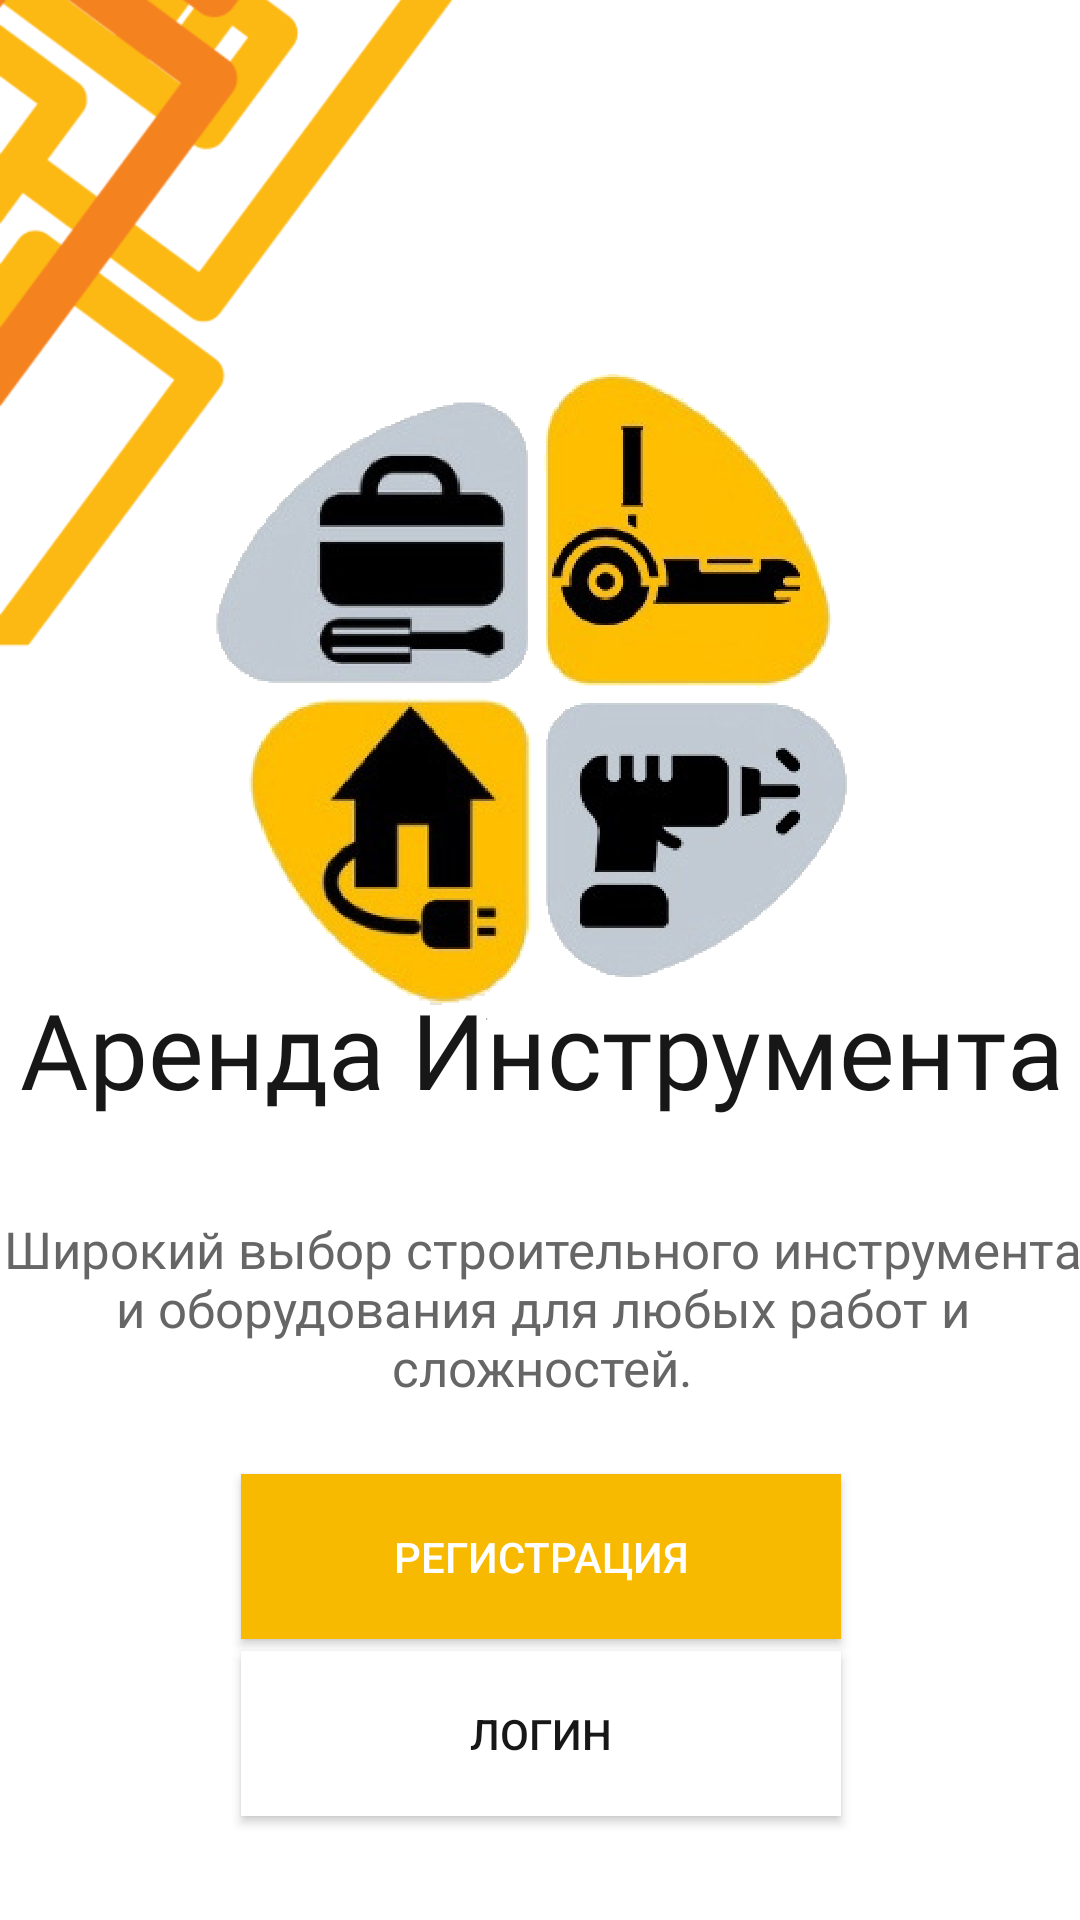

This screen was rendered from an Android layout file. Write that file and the resources it references.
<!-- AndroidManifest.xml: application theme Theme.ArendaInstrumenta -->
<!-- res/layout/fragment_introdcution.xml -->
<?xml version="1.0" encoding="utf-8"?>
<androidx.constraintlayout.widget.ConstraintLayout xmlns:android="http://schemas.android.com/apk/res/android"
    xmlns:app="http://schemas.android.com/apk/res-auto"
    xmlns:tools="http://schemas.android.com/tools"
    android:layout_width="match_parent"
    android:layout_height="match_parent"
    tools:layout_editor_absoluteX="15dp"
    tools:layout_editor_absoluteY="0dp">

    <ImageView
        android:layout_width="218dp"
        android:layout_height="404dp"
        android:scaleType="centerCrop"
        android:src="@drawable/texture_left"
        app:layout_constraintBottom_toBottomOf="@id/guidelineLeftTexture"
        app:layout_constraintDimensionRatio="1:3"
        app:layout_constraintStart_toStartOf="parent"
        app:layout_constraintTop_toTopOf="parent"
        app:layout_constraintVertical_bias="0.493" />


    <ImageView
        android:id="@+id/ellipse"
        android:layout_width="222dp"
        android:layout_height="221dp"
        android:background="@drawable/are"
        app:layout_constraintBottom_toBottomOf="@id/guidelineEllipseBottom"
        app:layout_constraintDimensionRatio="1:1"
        app:layout_constraintEnd_toEndOf="@id/guidelineEllipseRight"
        app:layout_constraintHorizontal_bias="0.489"
        app:layout_constraintStart_toStartOf="@id/guidelineEllipseLeft"
        app:layout_constraintTop_toTopOf="@id/guidelineEllipseTop"
        app:layout_constraintVertical_bias="0.0" />

    <TextView
        android:id="@+id/tvQuality"
        style="@style/h2"
        android:layout_width="wrap_content"
        android:layout_height="wrap_content"
        android:layout_marginTop="32dp"
        android:gravity="center"
        android:text="@string/qulity"
        android:textAlignment="center"
        app:layout_constraintEnd_toEndOf="@id/tvRightAdressForShopping"
        app:layout_constraintHorizontal_bias="0.483"
        app:layout_constraintStart_toStartOf="@id/tvRightAdressForShopping"
        app:layout_constraintTop_toBottomOf="@id/tvRightAdressForShopping" />

    <androidx.appcompat.widget.AppCompatButton
        android:id="@+id/buttonRegisterAccountOptions"
        android:layout_width="@dimen/mediumButtonWidth"
        android:layout_height="@dimen/mediumButtonHeight"
        android:background="@drawable/blue_background"
        android:text="Регистрация"
        android:textColor="@color/white"
        app:layout_constraintBottom_toBottomOf="parent"
        app:layout_constraintEnd_toEndOf="@id/tvQuality"
        app:layout_constraintHorizontal_bias="0.497"
        app:layout_constraintStart_toStartOf="@id/tvQuality"
        app:layout_constraintTop_toBottomOf="@+id/tvQuality"
        app:layout_constraintVertical_bias="0.207" />

    <androidx.appcompat.widget.AppCompatButton
        android:id="@+id/buttonLoginAccountOptions"
        android:layout_width="@dimen/mediumButtonWidth"
        android:layout_height="@dimen/mediumButtonHeight"
        android:background="@color/white"
        android:text="Логин"
        android:textColor="@color/g_black"
        app:layout_constraintBottom_toBottomOf="parent"
        app:layout_constraintEnd_toEndOf="@id/tvQuality"
        app:layout_constraintHorizontal_bias="0.497"
        app:layout_constraintStart_toStartOf="@id/tvQuality"
        app:layout_constraintTop_toBottomOf="@+id/buttonRegisterAccountOptions"
        app:layout_constraintVertical_bias="0.107" />

    <TextView
        android:id="@+id/tvRightAdressForShopping"
        style="@style/h4"
        android:layout_width="wrap_content"
        android:layout_height="wrap_content"
        android:layout_marginTop="@dimen/tvRightAddressMargin"
        android:gravity="center"
        android:text="@string/rightAdress1"
        android:textAlignment="center"
        android:textSize="35sp"
        app:layout_constraintBottom_toBottomOf="@id/ellipse"
        app:layout_constraintEnd_toEndOf="@id/ellipse"
        app:layout_constraintHorizontal_bias="0.496"
        app:layout_constraintStart_toStartOf="@id/ellipse"
        app:layout_constraintTop_toTopOf="@id/guidelineLeftTexture"
        app:layout_constraintVertical_bias="0.0" />

    <androidx.constraintlayout.widget.Guideline
        android:id="@+id/guidelineLeftTexture"
        android:layout_width="wrap_content"
        android:layout_height="wrap_content"
        android:orientation="horizontal"
        app:layout_constraintGuide_percent="0.33" />

    <androidx.constraintlayout.widget.Guideline
        android:id="@+id/guidelineEllipseLeft"
        android:layout_width="wrap_content"
        android:layout_height="wrap_content"
        android:orientation="vertical"
        app:layout_constraintGuide_percent="0.15" />

    <androidx.constraintlayout.widget.Guideline
        android:id="@+id/guidelineEllipseRight"
        android:layout_width="wrap_content"
        android:layout_height="wrap_content"
        android:orientation="vertical"
        app:layout_constraintGuide_percent="0.85" />

    <androidx.constraintlayout.widget.Guideline
        android:id="@+id/guidelineEllipseTop"
        android:layout_width="wrap_content"
        android:layout_height="wrap_content"
        android:orientation="horizontal"
        app:layout_constraintGuide_percent="0.19" />

    <androidx.constraintlayout.widget.Guideline
        android:id="@+id/guidelineEllipseBottom"
        android:layout_width="wrap_content"
        android:layout_height="wrap_content"
        android:orientation="horizontal"
        app:layout_constraintGuide_percent="0.52" />


</androidx.constraintlayout.widget.ConstraintLayout>
<!-- resources referenced by this layout -->
<resources>
  <color name="g_black">#171717</color>
  <color name="white">#FFFFFFFF</color>
  <dimen name="mediumButtonHeight">55dp</dimen>
  <dimen name="mediumButtonWidth">200dp</dimen>
  <dimen name="tvRightAddressMargin">115dp</dimen>
  <!-- drawable are: png bitmap (drawable-xxhdpi, 182145 bytes) -->
  <!-- drawable blue_background (drawable) -->
  <shape android:shape="rectangle" xmlns:android="http://schemas.android.com/apk/res/android">
      <solid android:color="@color/g_yellow"/>
  </shape>
  <!-- drawable texture_left: png bitmap (drawable-v24, 23357 bytes) -->
  <string name="qulity">Широкий выбор строительного инструмента и оборудования для любых работ и сложностей.</string>
  <string name="rightAdress1">Аренда Инструмента</string>
  <style name="h2">
              <item name="android:fontFamily">@font/poppins_light</item>
              <item name="android:textColor">@color/g_gray700</item>
              <item name="android:textSize">@dimen/h2TextSize</item>
          </style>
  <style name="h4">
              <item name="android:fontFamily">@font/poppins_thin</item>
              <item name="android:textColor">@color/g_black</item>
              <item name="android:textSize">@dimen/h4TextSize</item>
          </style>
  <style name="Theme.ArendaInstrumenta" parent="Theme.MaterialComponents.Light.NoActionBar">
          
          <item name="colorPrimary">@color/g_orange_yellow</item>
          <item name="colorPrimaryVariant">@color/g_orange_yellow</item>
          <item name="colorOnPrimary">@color/white</item>
          
          <item name="colorSecondary">@color/teal_200</item>
          <item name="colorSecondaryVariant">@color/teal_700</item>
          <item name="colorOnSecondary">@color/black</item>
          
          <item name="android:statusBarColor">?attr/colorPrimaryVariant</item>
          
  
  
      </style>
  <color name="g_yellow">#F8BA00</color>
  <color name="g_gray700">#666666</color>
  <dimen name="h2TextSize">17sp</dimen>
  <dimen name="h4TextSize">35sp</dimen>
  <color name="g_orange_yellow">#F8BA00</color>
  <color name="teal_200">#FF03DAC5</color>
  <color name="teal_700">#FF018786</color>
  <color name="black">#FF000000</color>
</resources>
